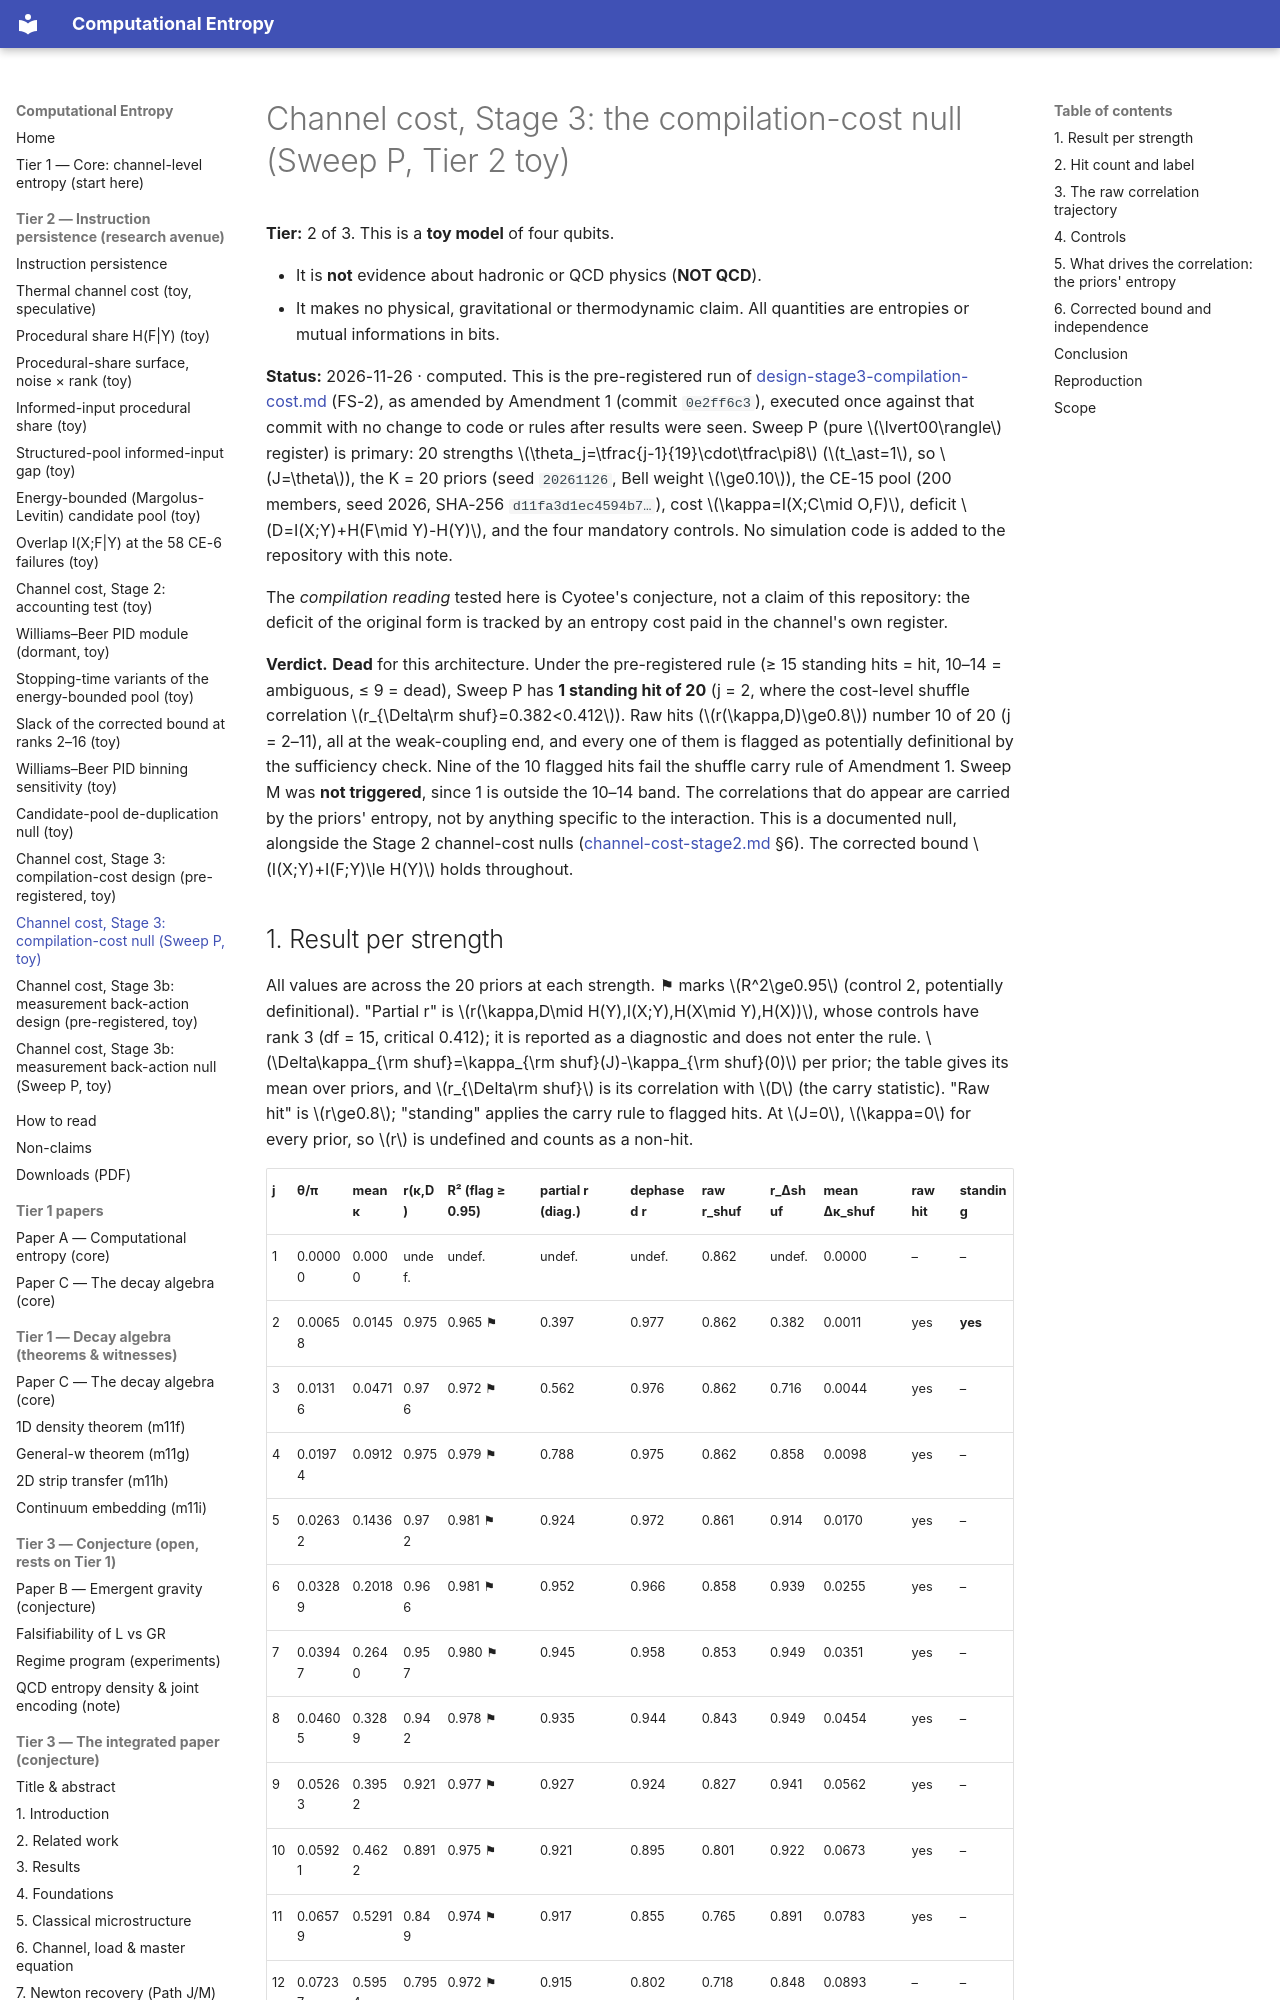

repository: cyotee/computational-entropy · page: analysis-stage3-compilation-null/index.html · generator: mkdocs

# Channel cost, Stage 3: the compilation-cost null (Sweep P, Tier 2 toy)

**Tier:** 2 of 3. This is a **toy model** of four qubits.

- It is **not** evidence about hadronic or QCD physics (**NOT QCD**).
- It makes no physical, gravitational or thermodynamic claim. All quantities are entropies or mutual informations in bits.

**Status:** 2026-11-26 · computed. This is the pre-registered run of [design-stage3-compilation-cost.md](design-stage3-compilation-cost.md) (FS-2), as amended by Amendment 1 (commit `0e2ff6c3`), executed once against that commit with no change to code or rules after results were seen. Sweep P (pure \(\lvert00\rangle\) register) is primary: 20 strengths \(\theta_j=\tfrac{j-1}{19}\cdot\tfrac\pi8\) (\(t_\ast=1\), so \(J=\theta\)), the K = 20 priors (seed `20261126`, Bell weight \(\ge0.10\)), the CE-15 pool (200 members, seed 2026, SHA-256 `d11fa3d1ec4594b7…`), cost \(\kappa=I(X;C\mid O,F)\), deficit \(D=I(X;Y)+H(F\mid Y)-H(Y)\), and the four mandatory controls. No simulation code is added to the repository with this note.

The *compilation reading* tested here is Cyotee's conjecture, not a claim of this repository: the deficit of the original form is tracked by an entropy cost paid in the channel's own register.

**Verdict.** **Dead** for this architecture. Under the pre-registered rule (≥ 15 standing hits = hit, 10–14 = ambiguous, ≤ 9 = dead), Sweep P has **1 standing hit of 20** (j = 2, where the cost-level shuffle correlation \(r_{\Delta\rm shuf}=0.382<0.412\)). Raw hits (\(r(\kappa,D)\ge0.8\)) number 10 of 20 (j = 2–11), all at the weak-coupling end, and every one of them is flagged as potentially definitional by the sufficiency check. Nine of the 10 flagged hits fail the shuffle carry rule of Amendment 1. Sweep M was **not triggered**, since 1 is outside the 10–14 band. The correlations that do appear are carried by the priors' entropy, not by anything specific to the interaction. This is a documented null, alongside the Stage 2 channel-cost nulls ([channel-cost-stage2.md](channel-cost-stage2.md) §6). The corrected bound \(I(X;Y)+I(F;Y)\le H(Y)\) holds throughout.
